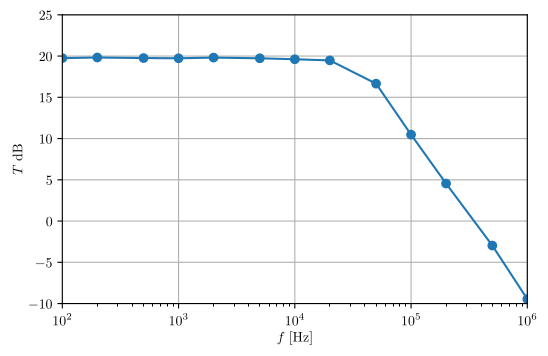

Reproduce this figure in Python. (Note: this script raises an exception after producing the figure.)
import numpy as np
import matplotlib
import matplotlib.pyplot as plt

matplotlib.use("pgf")
matplotlib.rcParams.update({
    "pgf.texsystem": "pdflatex",
    "font.family": "serif",
    "text.usetex": True,
    "pgf.rcfonts": False,
})

f_0 = 48_135

f = np.array([
    100,
    200,
    500,
    1_000,
    2_000,
    5_000,
    10_000,
    20_000,
    50_000,
    100_000,
    200_000,
    500_000,
    1_000_000,
])

phi = np.array([
    176.7,
    178.2,
    179.8,
    176.7,
    175.8,
    177.8,
    174.2,
    162.6,
    133.7,
    114.1,
    97.6,
    91.7,
    75.7,
])

u_in = np.array([
    0.959,
    0.957,
    0.953,
    0.954,
    0.950,
    0.952,
    0.966,
    0.958,
    0.985,
    0.982,
    0.989,
    0.985,
    0.981,
])

u_out = np.array([
    9.32,
    9.38,
    9.27,
    9.25,
    9.30,
    9.23,
    9.24,
    9.02,
    6.70,
    3.28,
    1.67,
    0.70,
    0.33,
])

# =----------------------------------------------------------------------------

a_x = f
a_y = 20 * np.log10(u_out / u_in)

fig = plt.figure(figsize=(6, 3.75), dpi=600)
ax = fig.gca()
ax.plot(a_x, a_y, marker="o")

plt.ylabel("$T\\;$dB")
plt.xlabel("$f\;$[Hz]")
plt.xscale("log")
plt.xlim((100, 10**6))
plt.ylim((-10, 25))
plt.yticks([-10, -5, -0, 5, 10, 15, 20, 25])
plt.grid()

fig.savefig("./include/2/chart_t.pgf")

# =----------------------------------------------------------------------------

a_x = f
a_y = phi

fig = plt.figure(figsize=(6, 3.75), dpi=600)
ax = fig.gca()
ax.plot(a_x, a_y, marker="o")

plt.ylabel("$\\phi\;$[deg]")
plt.xlabel("$f\;$[Hz]")
plt.xscale("log")
plt.xlim((10**3, 10**6))
plt.ylim((0, 180))
plt.yticks([0, 45, 90, 135, 180])
plt.grid()
fig.savefig("./include/2/chart_phi.pgf")
